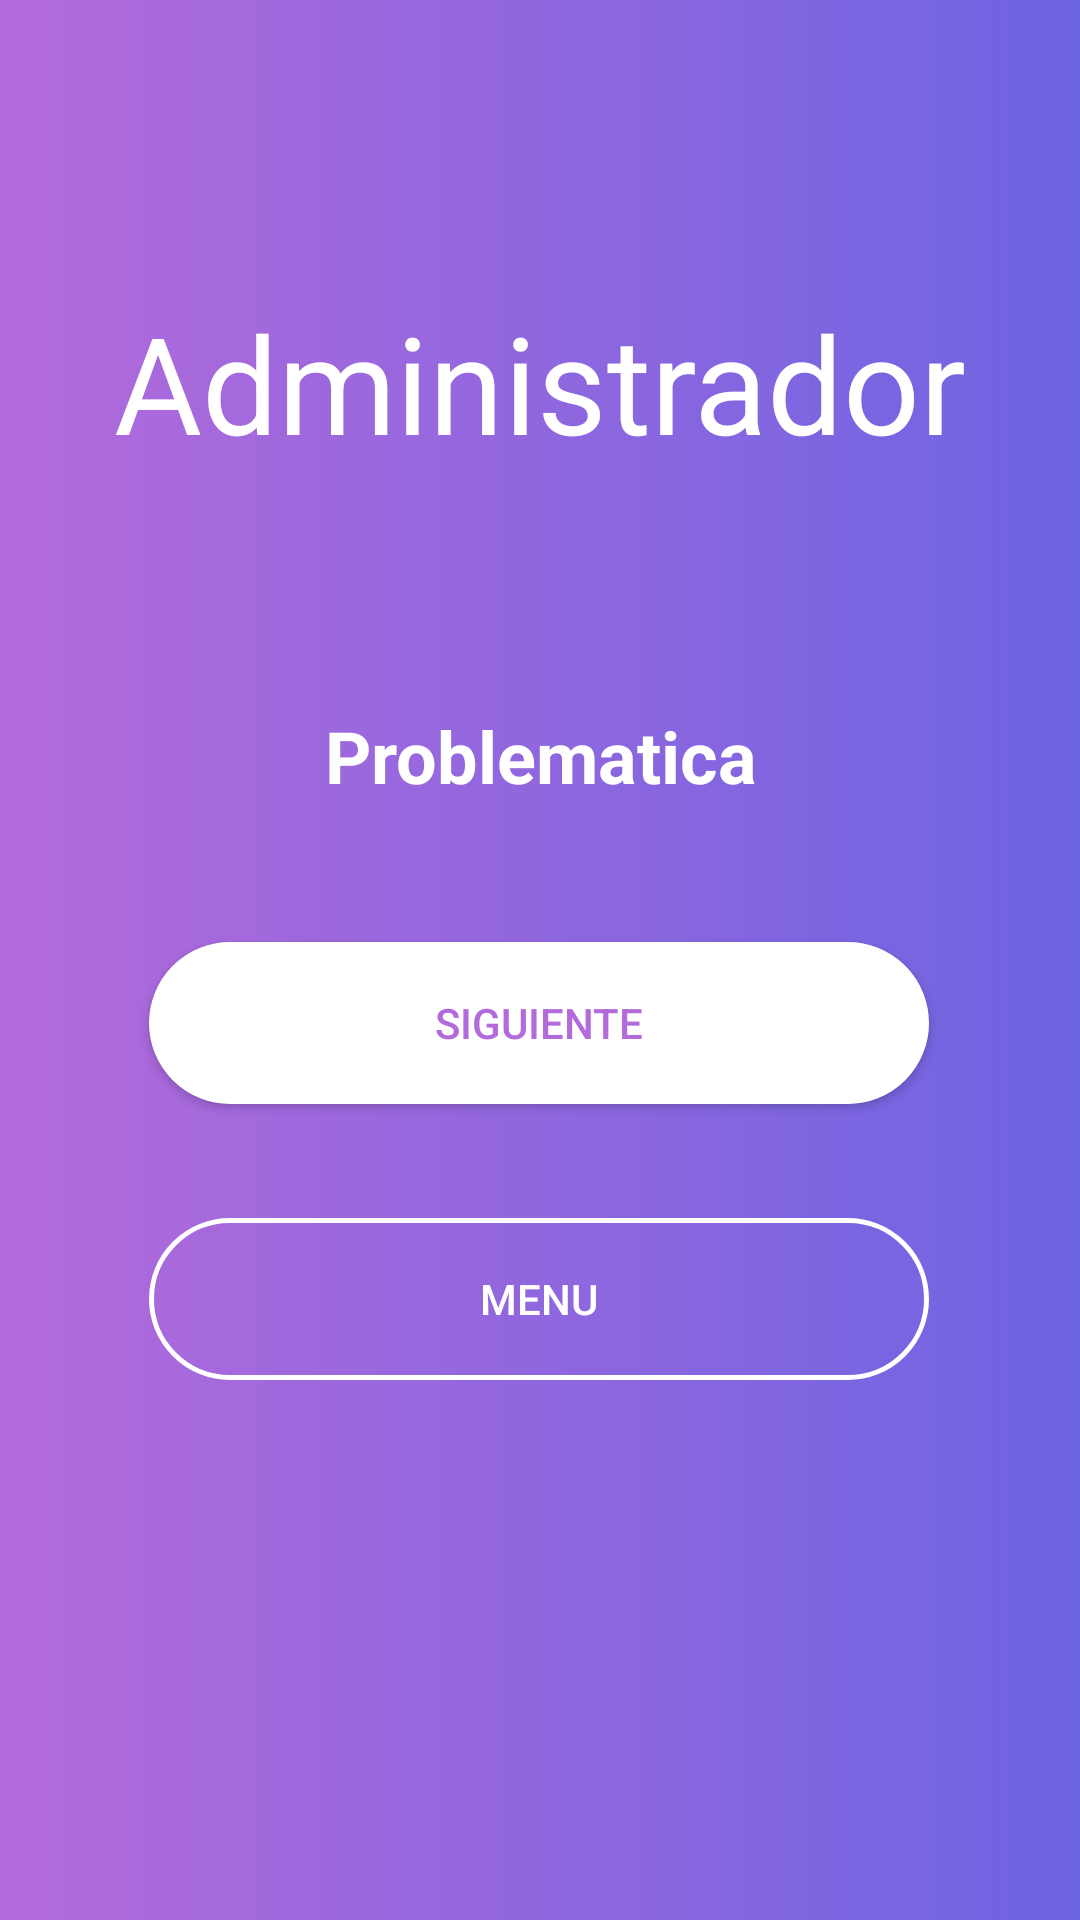

Write the Android layout XML for this screen, with the resource values it uses.
<!-- AndroidManifest.xml: application theme AppTheme -->
<!-- res/layout/activity_menu_profesor.xml -->
<?xml version="1.0" encoding="utf-8"?>
<androidx.constraintlayout.widget.ConstraintLayout xmlns:android="http://schemas.android.com/apk/res/android"
    xmlns:app="http://schemas.android.com/apk/res-auto"
    xmlns:tools="http://schemas.android.com/tools"
    android:layout_width="match_parent"
    android:layout_height="match_parent"
    android:background="@drawable/fondo_profesor"
    tools:context=".Admin">

    <TextView
        android:id="@+id/textView22"
        android:layout_width="wrap_content"
        android:layout_height="wrap_content"
        android:layout_marginTop="64dp"
        android:text="Administrador"
        android:textAlignment="center"
        android:textColor="@android:color/white"
        android:textSize="45sp"
        app:layout_constraintBottom_toTopOf="@+id/textView23"
        app:layout_constraintEnd_toEndOf="parent"
        app:layout_constraintStart_toStartOf="parent"
        app:layout_constraintTop_toTopOf="parent"
        app:layout_constraintVertical_bias="0.299" />

    <Button
        android:id="@+id/AdminSiguiente"
        android:layout_width="260dp"
        android:layout_height="54dp"
        android:background="@drawable/btn_login"
        android:text="Siguiente"
        android:textColor="#B36ADB"
        android:onClick="siguiente"
        app:layout_constraintBottom_toTopOf="@+id/AdminMenu"
        app:layout_constraintEnd_toEndOf="parent"
        app:layout_constraintHorizontal_bias="0.496"
        app:layout_constraintStart_toStartOf="parent"
        app:layout_constraintTop_toBottomOf="@+id/textView23"
        app:layout_constraintVertical_bias="0.549" />

    <TextView
        android:id="@+id/textView23"
        android:layout_width="wrap_content"
        android:layout_height="wrap_content"
        android:layout_marginBottom="372dp"
        android:text="Problematica"
        android:textAlignment="center"
        android:textColor="#FFFFFF"
        android:textSize="24sp"
        android:textStyle="bold"
        app:layout_constraintBottom_toBottomOf="parent"
        app:layout_constraintEnd_toEndOf="parent"
        app:layout_constraintStart_toStartOf="parent" />

    <Button
        android:id="@+id/AdminMenu"
        android:layout_width="260dp"
        android:layout_height="54dp"
        android:layout_marginBottom="180dp"
        android:background="@drawable/btn1"
        android:text="Menu"
        android:onClick="menu"
        android:textColor="@android:color/white"
        app:layout_constraintBottom_toBottomOf="parent"
        app:layout_constraintEnd_toEndOf="parent"
        app:layout_constraintHorizontal_bias="0.496"
        app:layout_constraintStart_toStartOf="parent" />
</androidx.constraintlayout.widget.ConstraintLayout>
<!-- resources referenced by this layout -->
<resources>
  <!-- drawable btn1 (drawable) -->
  <?xml version="1.0" encoding="utf-8"?>
  <shape  xmlns:android="http://schemas.android.com/apk/res/android"
      android:shape="rectangle">
      <corners android:radius="150dp"/>
      <stroke
          android:width="5px"
          android:color="@android:color/white"/>
  
  </shape>
  <!-- drawable btn_login (drawable) -->
  <?xml version="1.0" encoding="utf-8"?>
  <shape  xmlns:android="http://schemas.android.com/apk/res/android"
      android:shape="rectangle">
      <corners android:radius="150dp"/>
      <stroke
          android:width="5px"
          android:color="@android:color/white"/>
      <solid android:color="@android:color/white"/>
  </shape>
  <!-- drawable fondo_profesor (drawable) -->
  <?xml version="1.0" encoding="utf-8"?>
  <shape xmlns:android="http://schemas.android.com/apk/res/android">
  
      <gradient
          android:angle="0"
          android:endColor="#6D64E2"
          android:startColor="#B36ADB"
          />
  </shape>
  <style name="AppTheme" parent="Theme.AppCompat.Light.NoActionBar">
          
          <item name="colorPrimary">@color/colorPrimary</item>
          <item name="colorPrimaryDark">@color/colorPrimaryDark</item>
          <item name="colorAccent">@color/colorAccent</item>
          <item name="colorControlActivated">#E58963</item>
  
      </style>
  <!-- not gathered from this repository: default colours our renderer supplied (Android Studio template values) -->
  <color name="colorPrimary">#FF6200EE</color>
  <color name="colorPrimaryDark">#FF3700B3</color>
  <color name="colorAccent">#FF03DAC5</color>
</resources>
